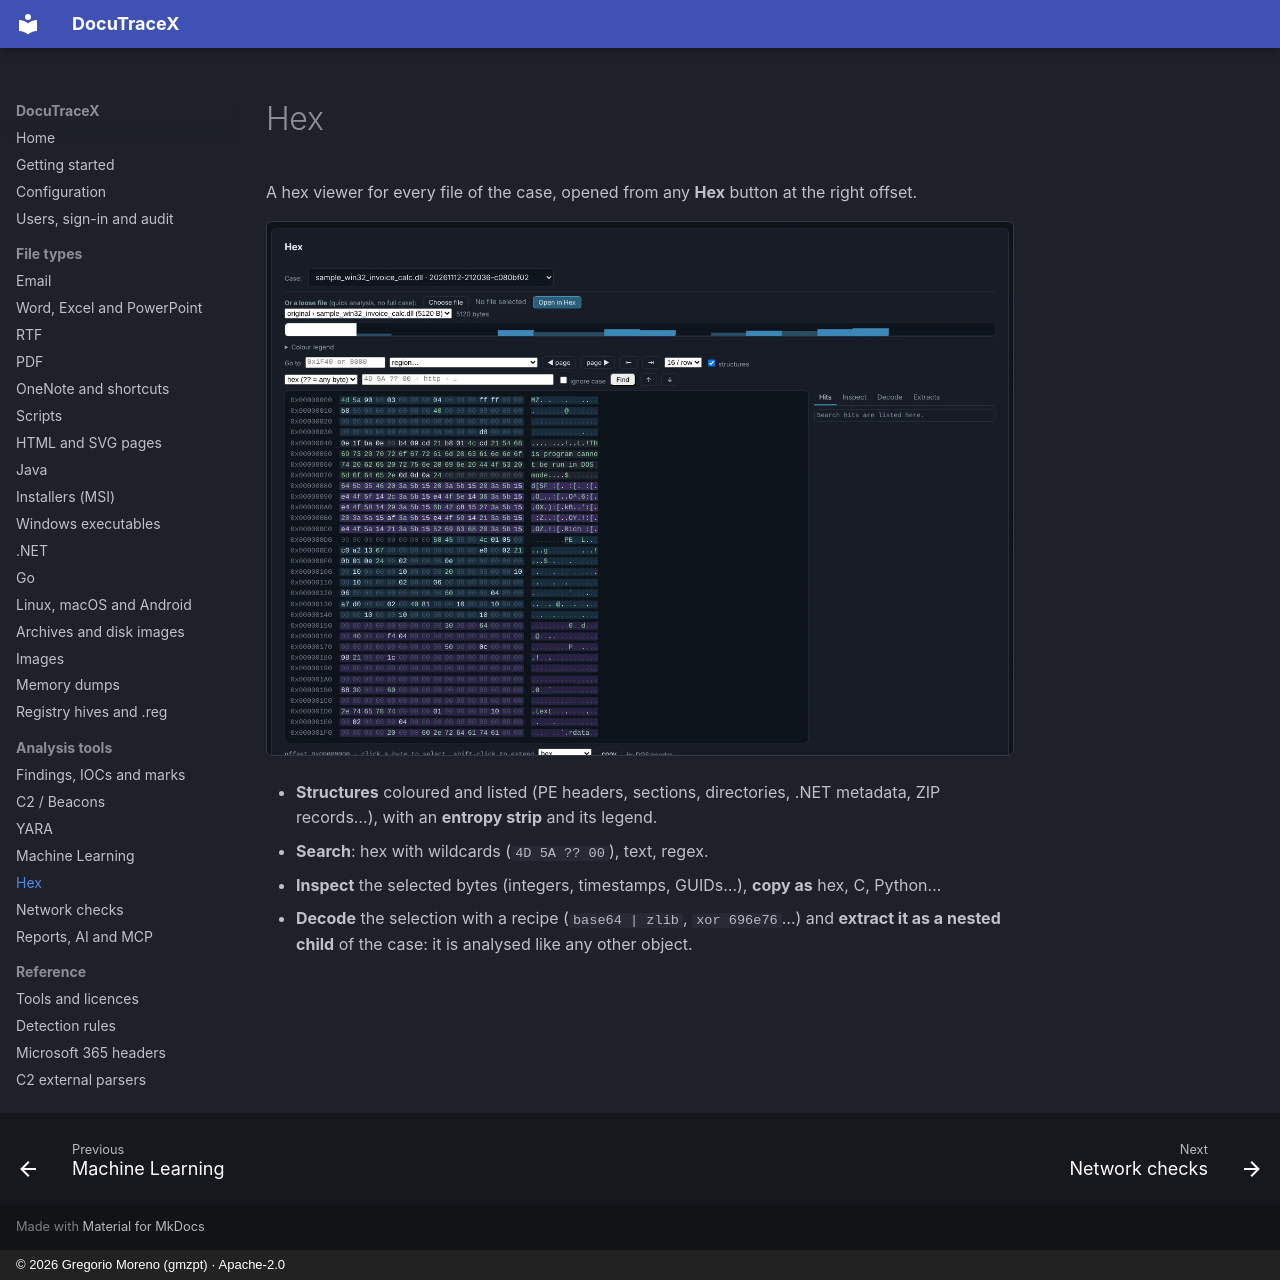

repository: G92MZ/DocuTraceX · page: engines/hex/index.html · generator: mkdocs · copyright: © 2026 Gregorio Moreno (gmzpt) · Apache-2.0

# Hex

A hex viewer for every file of the case, opened from any **Hex** button at the right offset.

![Hex view of a DLL with its structures coloured](../assets/shots/hex/hex.webp){ .shot }

- **Structures** coloured and listed (PE headers, sections, directories, .NET metadata, ZIP
  records…), with an **entropy strip** and its legend.
- **Search**: hex with wildcards (`4D 5A ?? 00`), text, regex.
- **Inspect** the selected bytes (integers, timestamps, GUIDs…), **copy as** hex, C, Python…
- **Decode** the selection with a recipe (`base64 | zlib`, `xor 696e76`…) and **extract it as a
  nested child** of the case: it is analysed like any other object.
